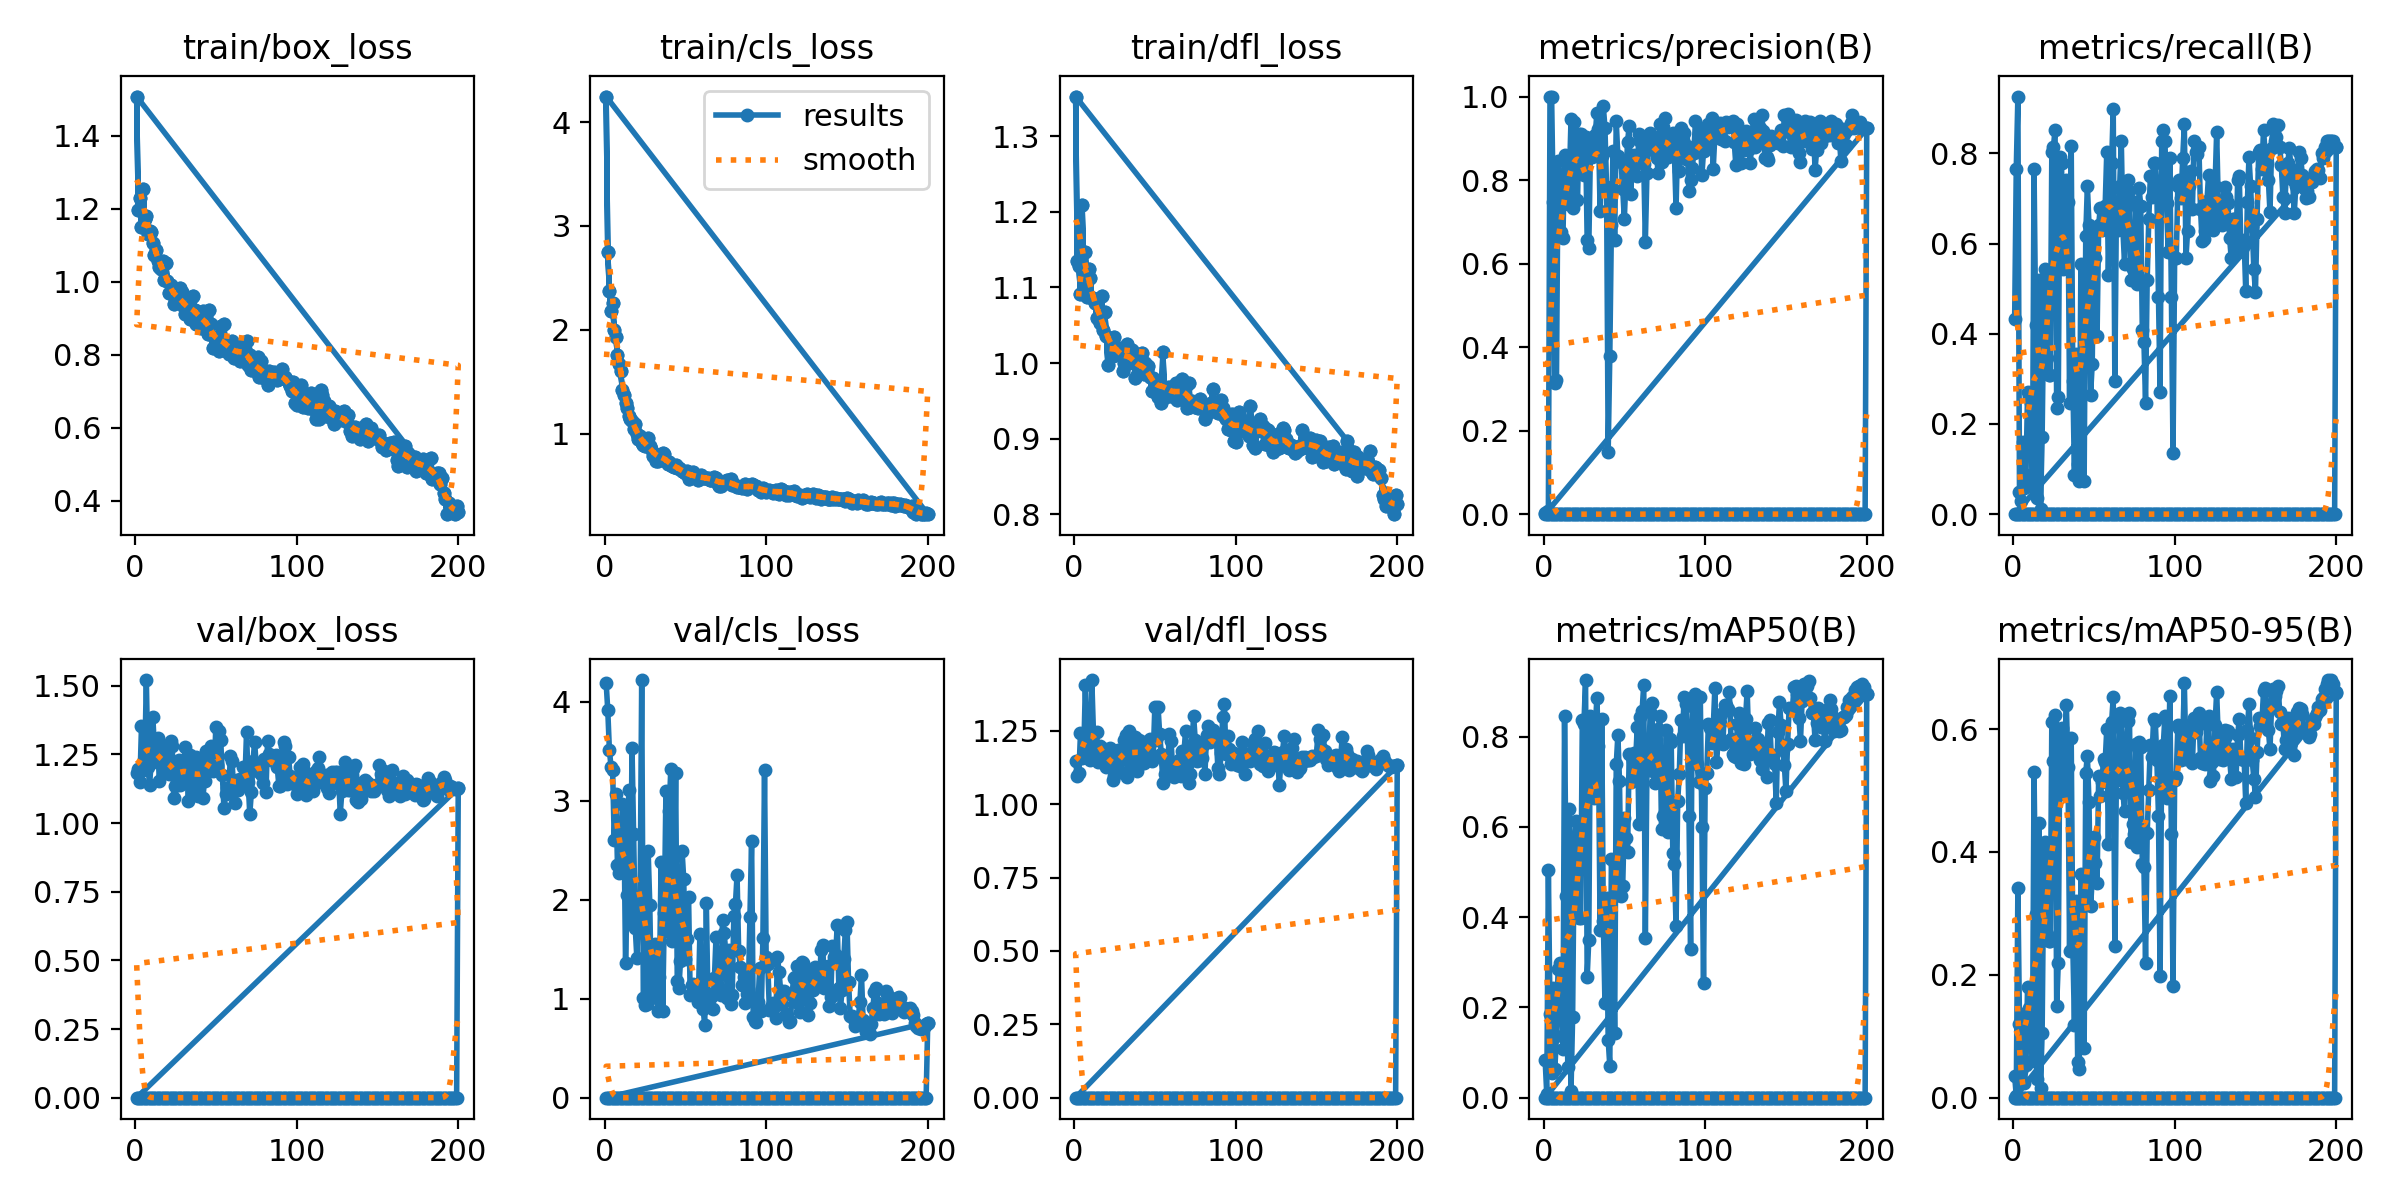

Values plotted in this chart, from the file beside it:
epoch, train/box_loss, train/cls_loss, train/dfl_loss, metrics/precision(B), metrics/recall(B), metrics/mAP50(B), metrics/mAP50-95(B), val/box_loss, val/cls_loss, val/dfl_loss, lr/pg0, lr/pg1, lr/pg2
1, 1.507, 4.245, 1.353, 0.00289, 0.4321, 0.08328, 0.03572, 1.183, 4.194, 1.147, 0.0003001, 0.0003001, 0.0003001
2, 1.197, 2.753, 1.134, 0.00555, 0.7654, 0.0074, 0.00274, 1.198, 3.918, 1.098, 0.0006137, 0.0006137, 0.0006137
3, 1.23, 2.373, 1.129, 0.00774, 0.9259, 0.5056, 0.3409, 1.149, 3.518, 1.107, 0.0009243, 0.0009243, 0.0009243
4, 1.15, 2.183, 1.091, 1, 0.04868, 0.1865, 0.1205, 1.353, 3.346, 1.242, 0.001232, 0.001232, 0.001232
5, 1.255, 2.26, 1.209, 1, 0.02848, 0.05475, 0.04359, 1.192, 3.315, 1.157, 0.001536, 0.001536, 0.001536
6, 1.173, 1.995, 1.126, 0.7467, 0.1605, 0.2431, 0.136, 1.224, 2.608, 1.171, 0.001626, 0.001626, 0.001626
7, 1.179, 1.93, 1.147, 0.3151, 0.057, 0.06395, 0.0236, 1.52, 3.071, 1.406, 0.001618, 0.001618, 0.001618
8, 1.13, 1.759, 1.088, 0.3202, 0.08642, 0.1366, 0.05247, 1.203, 2.356, 1.193, 0.001609, 0.001609, 0.001609
9, 1.138, 1.676, 1.124, 0.8457, 0.2706, 0.2848, 0.1809, 1.14, 2.267, 1.169, 0.001601, 0.001601, 0.001601
10, 1.136, 1.601, 1.113, 0.7988, 0.2593, 0.2979, 0.1465, 1.219, 2.377, 1.149, 0.001593, 0.001593, 0.001593
11, 1.105, 1.425, 1.086, 0.6767, 0.2469, 0.2294, 0.1179, 1.387, 2.972, 1.423, 0.001584, 0.001584, 0.001584
12, 1.072, 1.37, 1.085, 0.6611, 0.06173, 0.1084, 0.059, 1.273, 2.807, 1.248, 0.001576, 0.001576, 0.001576
13, 1.086, 1.301, 1.079, 0.8612, 0.7661, 0.847, 0.5294, 1.235, 1.36, 1.185, 0.001568, 0.001568, 0.001568
14, 1.056, 1.25, 1.059, 0.7694, 0.4198, 0.4479, 0.2996, 1.308, 2.048, 1.246, 0.00156, 0.00156, 0.00156
15, 1.041, 1.176, 1.06, 0.7419, 0.03583, 0.06833, 0.02987, 1.153, 3.112, 1.143, 0.001551, 0.001551, 0.001551
16, 1.034, 1.145, 1.052, 0.8029, 0.5185, 0.6399, 0.4464, 1.24, 1.768, 1.2, 0.001543, 0.001543, 0.001543
17, 1.056, 1.122, 1.089, 0.9451, 0.01235, 0.01545, 0.01545, 1.206, 3.54, 1.191, 0.001535, 0.001535, 0.001535
18, 1.006, 1.045, 1.044, 0.7338, 0.1703, 0.1793, 0.1055, 1.275, 2.662, 1.181, 0.001527, 0.001527, 0.001527
19, 1.05, 1.095, 1.068, 0.9399, 0.4568, 0.5647, 0.3786, 1.214, 1.719, 1.173, 0.001519, 0.001519, 0.001519
20, 1.001, 0.9975, 1.036, 0.8838, 0.5432, 0.6139, 0.417, 1.188, 1.411, 1.128, 0.00151, 0.00151, 0.00151
21, 0.9693, 0.9541, 0.9972, 0.752, 0.3457, 0.4022, 0.2661, 1.179, 1.924, 1.152, 0.001502, 0.001502, 0.001502
22, 0.9897, 0.9779, 1.03, 0.9098, 0.3086, 0.3982, 0.2544, 1.299, 1.975, 1.192, 0.001494, 0.001494, 0.001494
23, 0.966, 0.911, 1.029, 0.9098, 0.3086, 0.3982, 0.2544, 1.28, 4.222, 1.177, 0.001486, 0.001486, 0.001486
24, 0.9394, 0.8923, 1.009, 0.8441, 0.8022, 0.8367, 0.6108, 1.09, 1.011, 1.081, 0.001477, 0.001477, 0.001477
25, 0.9656, 0.8816, 1.034, 0.8112, 0.8148, 0.829, 0.5478, 1.135, 0.9368, 1.095, 0.001469, 0.001469, 0.001469
26, 0.9493, 0.8975, 1.017, 0.9043, 0.8518, 0.9257, 0.6223, 1.191, 0.9519, 1.126, 0.001461, 0.001461, 0.001461
27, 0.9547, 0.9558, 1.016, 0.6561, 0.2346, 0.267, 0.1495, 1.228, 2.489, 1.187, 0.001453, 0.001453, 0.001453
28, 0.9821, 0.8826, 1.019, 0.6384, 0.2593, 0.3498, 0.2196, 1.137, 1.952, 1.113, 0.001444, 0.001444, 0.001444
29, 0.9715, 0.8531, 1.017, 0.8651, 0.7921, 0.8455, 0.5993, 1.169, 1.009, 1.151, 0.001436, 0.001436, 0.001436
30, 0.9301, 0.7886, 0.9898, 0.855, 0.7778, 0.8258, 0.6025, 1.182, 1.254, 1.172, 0.001428, 0.001428, 0.001428
31, 0.9124, 0.805, 1, 0.8849, 0.5432, 0.6642, 0.494, 1.276, 1.552, 1.219, 0.001419, 0.001419, 0.001419
32, 0.9188, 0.7423, 1.012, 0.9077, 0.7281, 0.8176, 0.5721, 1.224, 1.082, 1.237, 0.001411, 0.001411, 0.001411
33, 0.9269, 0.743, 1.025, 0.9601, 0.7407, 0.8855, 0.64, 1.081, 0.8811, 1.094, 0.001403, 0.001403, 0.001403
34, 0.8965, 0.7817, 0.9998, 0.9221, 0.6914, 0.7792, 0.5376, 1.248, 1.217, 1.25, 0.001395, 0.001395, 0.001395
35, 0.9574, 0.8007, 1.015, 0.7264, 0.2469, 0.3718, 0.2387, 1.133, 2.387, 1.118, 0.001386, 0.001386, 0.001386
36, 0.9597, 0.8144, 1.017, 0.8574, 0.8164, 0.8394, 0.5852, 1.121, 0.8799, 1.127, 0.001378, 0.001378, 0.001378
37, 0.9235, 0.8027, 1.009, 0.9763, 0.2963, 0.3919, 0.2453, 1.237, 1.869, 1.22, 0.00137, 0.00137, 0.00137
38, 0.8842, 0.7367, 0.9802, 0.9258, 0.08642, 0.2099, 0.1184, 1.24, 3.104, 1.23, 0.001362, 0.001362, 0.001362
39, 0.9148, 0.7054, 0.9835, 0.7828, 0.356, 0.4426, 0.3208, 1.097, 1.684, 1.114, 0.001353, 0.001353, 0.001353
40, 0.8982, 0.7254, 1.007, 0.15, 0.1111, 0.1286, 0.058, 1.225, 2.897, 1.22, 0.001345, 0.001345, 0.001345
41, 0.8721, 0.7003, 0.9896, 0.379, 0.07407, 0.07078, 0.04716, 1.18, 3.324, 1.189, 0.001337, 0.001337, 0.001337
42, 0.9206, 0.6909, 1.014, 0.6917, 0.5539, 0.5287, 0.3638, 1.093, 1.585, 1.141, 0.001329, 0.001329, 0.001329
43, 0.8899, 0.686, 0.9859, 0.8698, 0.358, 0.4449, 0.3188, 1.155, 1.937, 1.14, 0.00132, 0.00132, 0.00132
44, 0.902, 0.7011, 0.9996, 0.6555, 0.07407, 0.1439, 0.081, 1.264, 3.278, 1.213, 0.001312, 0.001312, 0.001312
45, 0.857, 0.6741, 0.9923, 0.9403, 0.6173, 0.7391, 0.5293, 1.196, 1.182, 1.159, 0.001304, 0.001304, 0.001304
46, 0.9222, 0.6717, 0.9965, 0.857, 0.7284, 0.8034, 0.5566, 1.217, 1.107, 1.206, 0.001296, 0.001296, 0.001296
47, 0.8831, 0.6635, 0.981, 0.8512, 0.642, 0.7024, 0.4806, 1.281, 1.381, 1.223, 0.001287, 0.001287, 0.001287
48, 0.8183, 0.6417, 0.963, 0.8429, 0.2652, 0.4481, 0.3114, 1.19, 2.49, 1.149, 0.001279, 0.001279, 0.001279
49, 0.8478, 0.6295, 0.9799, 0.7779, 0.3333, 0.4698, 0.3566, 1.195, 2.21, 1.163, 0.001271, 0.001271, 0.001271
50, 0.8224, 0.623, 0.971, 0.7065, 0.6242, 0.6205, 0.424, 1.351, 1.405, 1.332, 0.001263, 0.001263, 0.001263
51, 0.848, 0.6415, 0.9715, 0.8068, 0.5679, 0.5754, 0.3828, 1.212, 1.608, 1.218, 0.001254, 0.001254, 0.001254
52, 0.8086, 0.565, 0.9553, 0.8919, 0.3951, 0.545, 0.3496, 1.334, 2.032, 1.331, 0.001246, 0.001246, 0.001246
53, 0.8788, 0.6018, 0.9755, 0.9286, 0.642, 0.7619, 0.5244, 1.303, 1.034, 1.238, 0.001238, 0.001238, 0.001238
54, 0.8184, 0.6033, 0.9475, 0.7671, 0.679, 0.6999, 0.491, 1.175, 1.139, 1.171, 0.00123, 0.00123, 0.00123
55, 0.8846, 0.6364, 1.014, 0.8579, 0.6296, 0.7057, 0.5135, 1.055, 1.147, 1.071, 0.001221, 0.001221, 0.001221
56, 0.8109, 0.5951, 0.9556, 0.8593, 0.6788, 0.7632, 0.5508, 1.104, 1.041, 1.102, 0.001213, 0.001213, 0.001213
57, 0.8138, 0.5767, 0.9661, 0.8468, 0.6822, 0.7482, 0.5461, 1.128, 1.066, 1.137, 0.001205, 0.001205, 0.001205
58, 0.8018, 0.5527, 0.9567, 0.809, 0.8025, 0.8222, 0.5996, 1.12, 0.9648, 1.135, 0.001197, 0.001197, 0.001197
59, 0.8198, 0.5869, 0.9689, 0.9114, 0.5309, 0.6062, 0.4137, 1.244, 1.652, 1.24, 0.001188, 0.001188, 0.001188
60, 0.8369, 0.6085, 0.9568, 0.8925, 0.716, 0.8437, 0.5989, 1.227, 1.098, 1.216, 0.00118, 0.00118, 0.00118
... 340 more rows
